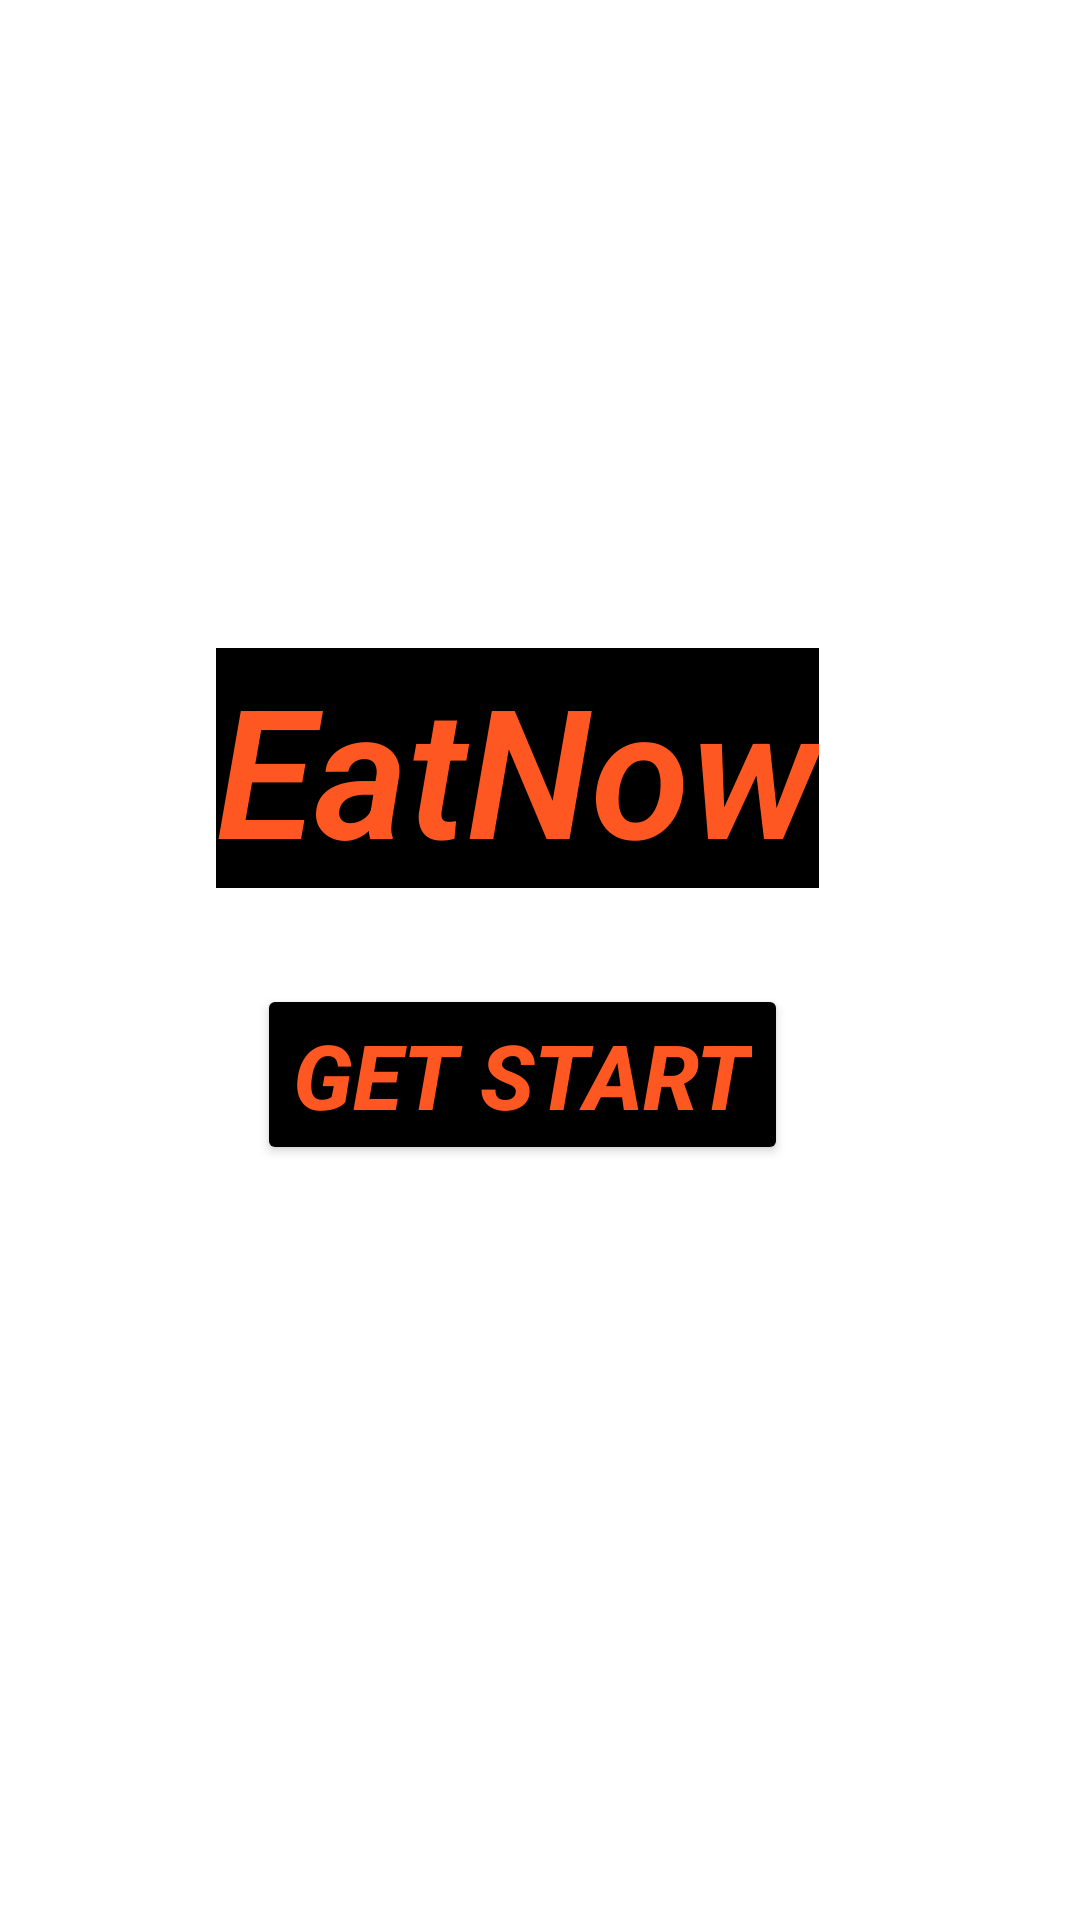

Produce the Android XML layout that renders to this screen, including the resource entries it uses.
<!-- AndroidManifest.xml: application theme Theme.EatNowpplication -->
<!-- res/layout/activity_main.xml -->
<?xml version="1.0" encoding="utf-8"?>
<androidx.constraintlayout.widget.ConstraintLayout xmlns:android="http://schemas.android.com/apk/res/android"
    xmlns:app="http://schemas.android.com/apk/res-auto"
    xmlns:tools="http://schemas.android.com/tools"
    android:layout_width="match_parent"
    android:background="@drawable/piza2"
    android:layout_height="match_parent"
    tools:context=".MainActivity">

    <TextView
        android:id="@+id/tvfirstname"
        android:layout_width="wrap_content"
        android:layout_height="wrap_content"

        android:layout_marginStart="24dp"
        android:layout_marginTop="216dp"
        android:layout_marginEnd="24dp"
        android:background="@android:color/background_dark"
        android:fontFamily="sans-serif-light"
        android:text="EatNow"
        android:textColor="#FF5722"
        android:textSize="60sp"
        android:textStyle="bold|italic"
        app:layout_constraintEnd_toEndOf="parent"
        app:layout_constraintHorizontal_bias="0.432"
        app:layout_constraintStart_toStartOf="parent"
        app:layout_constraintTop_toTopOf="parent" />

    <Button
        android:id="@+id/btnName"
        android:layout_width="wrap_content"
        android:layout_height="wrap_content"
        android:layout_marginStart="24dp"
        android:layout_marginTop="32dp"
        android:layout_marginEnd="24dp"
        android:textColor="#FF5722"
        android:text="get start"
        android:textSize="30sp"
        android:backgroundTint="@color/black"
        android:textStyle="bold|italic"
        app:layout_constraintEnd_toEndOf="parent"
        app:layout_constraintHorizontal_bias="0.457"
        app:layout_constraintStart_toStartOf="parent"
        app:layout_constraintTop_toBottomOf="@+id/tvfirstname" />
</androidx.constraintlayout.widget.ConstraintLayout>
<!-- resources referenced by this layout -->
<resources>
  <style name="Theme.EatNowpplication" parent="Theme.MaterialComponents.DayNight.DarkActionBar">
          
          <item name="colorPrimary">@color/purple_500</item>
          <item name="colorPrimaryVariant">@color/purple_700</item>
          <item name="colorOnPrimary">@color/white</item>
          
          <item name="colorSecondary">@color/teal_200</item>
          <item name="colorSecondaryVariant">@color/teal_700</item>
          <item name="colorOnSecondary">@color/black</item>
          
          <item name="android:statusBarColor" tools:targetApi="l">?attr/colorPrimaryVariant</item>
          
      </style>
  <!-- not gathered from this repository: default colours our renderer supplied (Android Studio template values) -->
  <color name="purple_500">#FF6200EE</color>
  <color name="purple_700">#FF3700B3</color>
  <color name="teal_200">#FF03DAC5</color>
  <color name="teal_700">#FF018786</color>
  <color name="black">#FF000000</color>
  <color name="white">#FFFFFFFF</color>
</resources>
